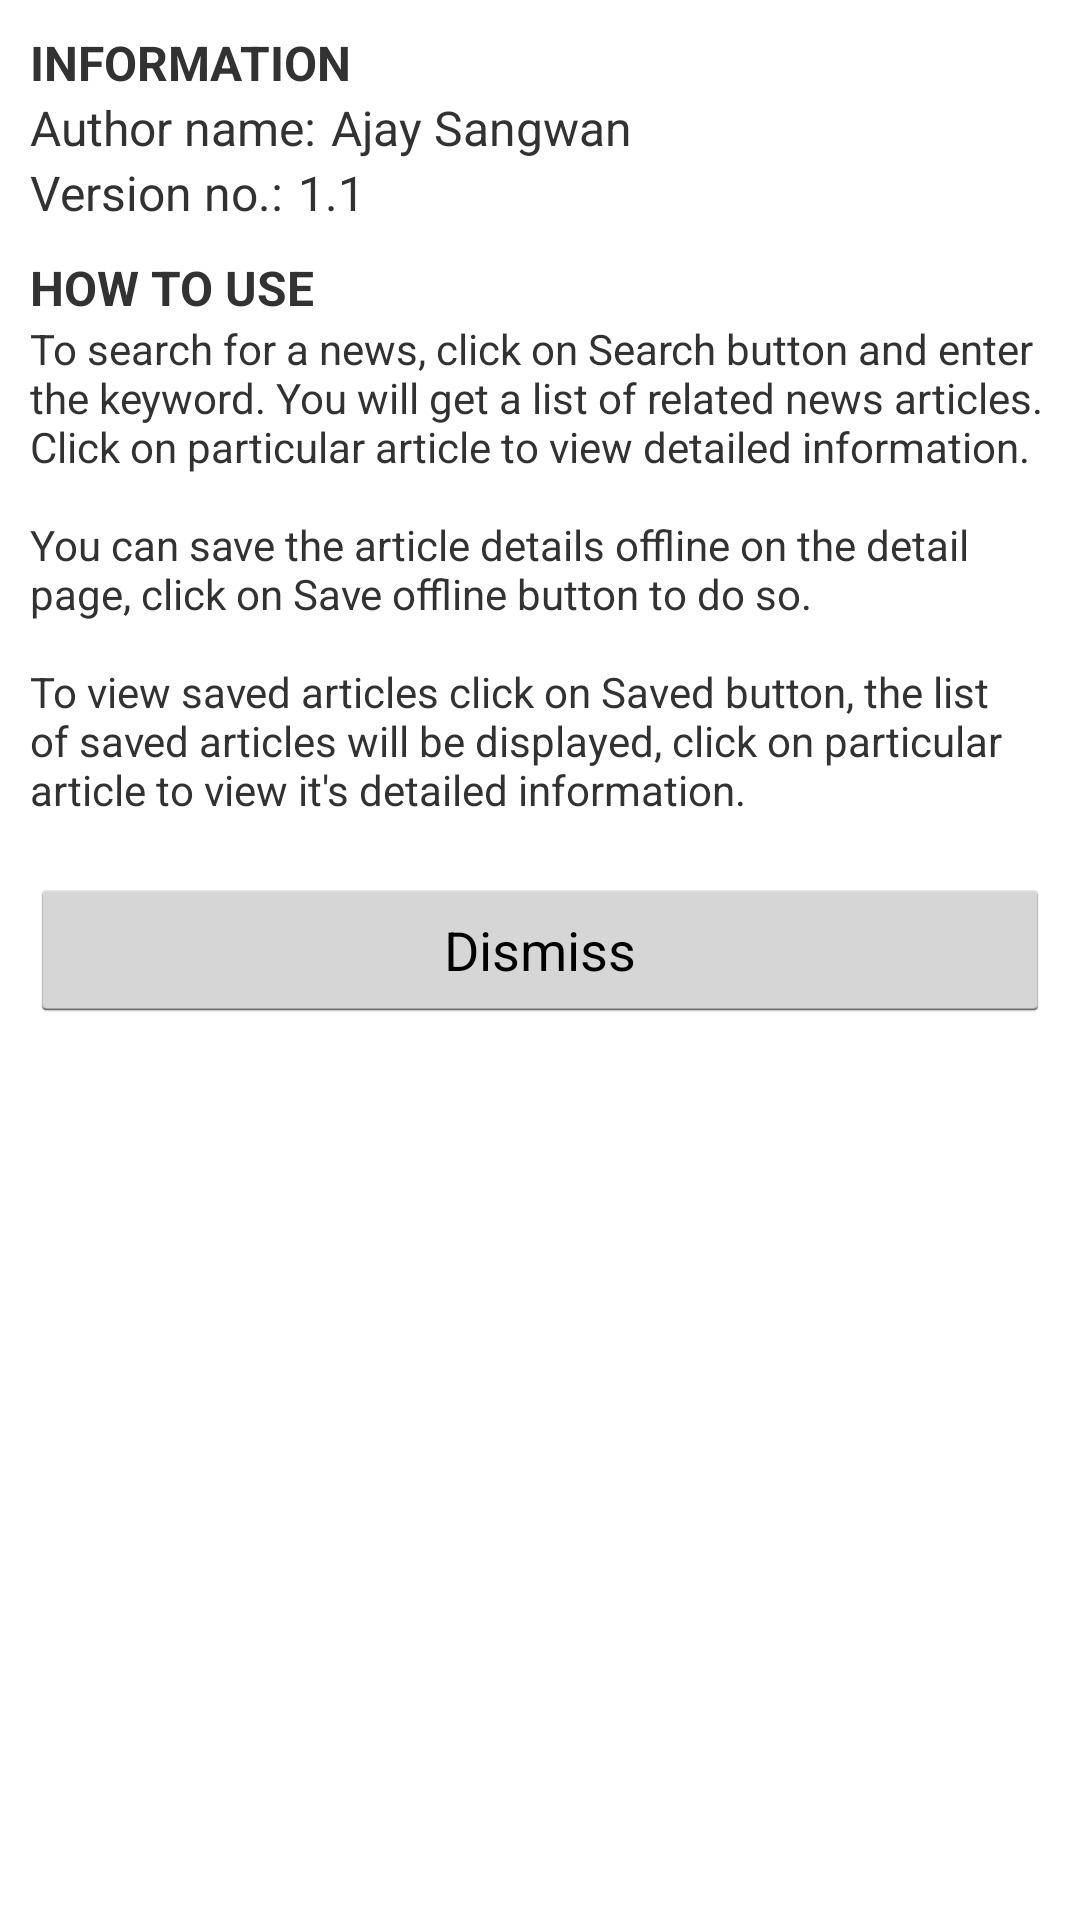

The Android layout XML behind this screen, and the referenced resources:
<!-- AndroidManifest.xml: application theme AppTheme -->
<!-- res/layout/nf_dialog_about.xml -->
<?xml version="1.0" encoding="utf-8"?>
<LinearLayout xmlns:android="http://schemas.android.com/apk/res/android"
    android:orientation="vertical" android:layout_width="match_parent"
    android:layout_height="match_parent"
    android:padding="10dp">

    <TextView
        android:layout_width="match_parent"
        android:layout_height="wrap_content"
        android:text="@string/merri_information"
        android:textSize="16sp"
        android:textAllCaps="true"
        android:textStyle="bold"/>

    <LinearLayout
        android:layout_width="match_parent"
        android:layout_height="wrap_content"
        android:orientation="horizontal">
        <TextView
            android:layout_width="wrap_content"
            android:layout_height="wrap_content"
            android:textSize="16sp"
            android:text="@string/merri_author_name"/>
        <TextView
            android:layout_width="wrap_content"
            android:layout_height="wrap_content"
            android:layout_marginStart="5dp"
            android:textSize="16sp"
            android:text="Ajay Sangwan"/>
    </LinearLayout>

    <LinearLayout
        android:layout_width="match_parent"
        android:layout_height="wrap_content"
        android:orientation="horizontal">
        <TextView
            android:layout_width="wrap_content"
            android:layout_height="wrap_content"
            android:textSize="16sp"
            android:text="@string/merri_version_no"/>
        <TextView
            android:layout_width="wrap_content"
            android:layout_height="wrap_content"
            android:layout_marginStart="5dp"
            android:textSize="16sp"
            android:text="1.1"/>
    </LinearLayout>

    <TextView
        android:layout_width="match_parent"
        android:layout_height="wrap_content"
        android:text="@string/merri_how_to_use"
        android:layout_marginTop="10dp"
        android:textSize="16sp"
        android:textAllCaps="true"
        android:textStyle="bold"/>

    <TextView
        android:layout_width="wrap_content"
        android:layout_height="wrap_content"
        android:text="@string/nf_help"/>

    <Button
        android:id="@+id/btnDismiss"
        android:layout_width="match_parent"
        android:layout_height="wrap_content"
        android:text="@string/dismiss"
        android:layout_marginTop="20dp"/>

</LinearLayout>
<!-- resources referenced by this layout -->
<resources>
  <string name="dismiss">Dismiss</string>
  <string name="merri_author_name">Author name:</string>
  <string name="merri_how_to_use">How to use</string>
  <string name="merri_information">Information</string>
  <string name="merri_version_no">Version no.:</string>
  <string name="nf_help">To search for a news,
          click on Search button and enter the keyword. You will get a list of related news articles.
          \nClick on particular article to view detailed information.
      \n\nYou can save the article details offline on the detail page, click on Save offline button to do so.
          \n\nTo view saved articles click on Saved button, the list of saved articles will be displayed, click on particular article to view it\'s detailed information.
      </string>
  <style name="AppTheme" parent="android:Theme.Holo.Light.NoActionBar">
          "
      </style>
</resources>
